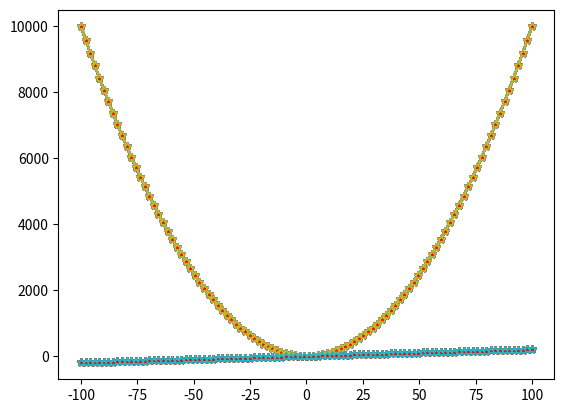

This chart was generated by the following Python code:
import numpy as np
import matplotlib.pyplot as plt
def math_imple(x):
    y = x**2
    y1= 2*x
    for i in x:
        plt.plot(x, y,marker='*',mfc='r')
        plt.plot(x, y1,marker='*',mfc='r')
    plt.show()
def main():
    a = np.linspace(-100, 100, 100)
    print(math_imple(a))
if __name__ == '__main__':
    main()